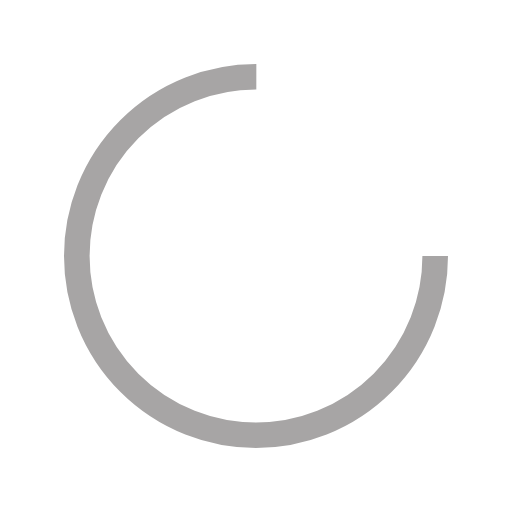
t = 0.00 s
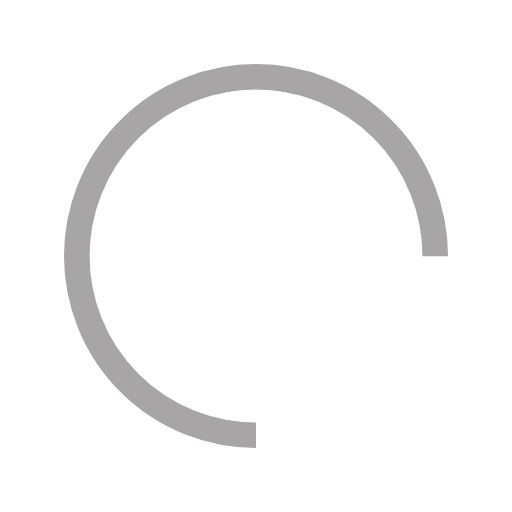
t = 0.25 s
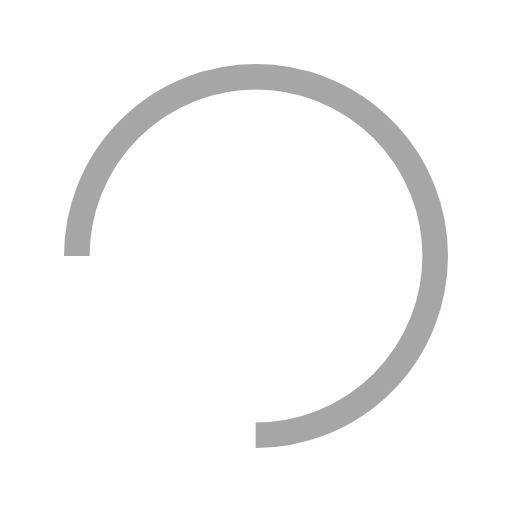
t = 0.50 s
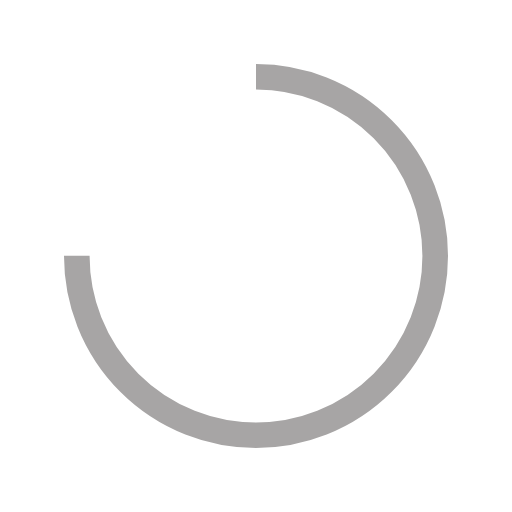
t = 0.75 s

The animated SVG that drew these frames (rendered in a browser with its animation timeline set to each time). Animation: 1 SMIL element (animateTransform=1); one cycle of 1.00 s, repeats indefinitely.

<?xml version="1.0" encoding="utf-8"?>
<svg xmlns="http://www.w3.org/2000/svg" xmlns:xlink="http://www.w3.org/1999/xlink" style="margin: auto; background: rgb(255, 255, 255); display: block; shape-rendering: auto;" width="200px" height="200px" viewBox="0 0 100 100" preserveAspectRatio="xMidYMid">
<circle cx="50" cy="50" fill="none" stroke="#a7a5a5" stroke-width="5" r="35" stroke-dasharray="164.93361431346415 56.97787143782138">
  <animateTransform attributeName="transform" type="rotate" repeatCount="indefinite" dur="1s" values="0 50 50;360 50 50" keyTimes="0;1"></animateTransform>
</circle>
<!-- [ldio] generated by https://loading.io/ --></svg>
